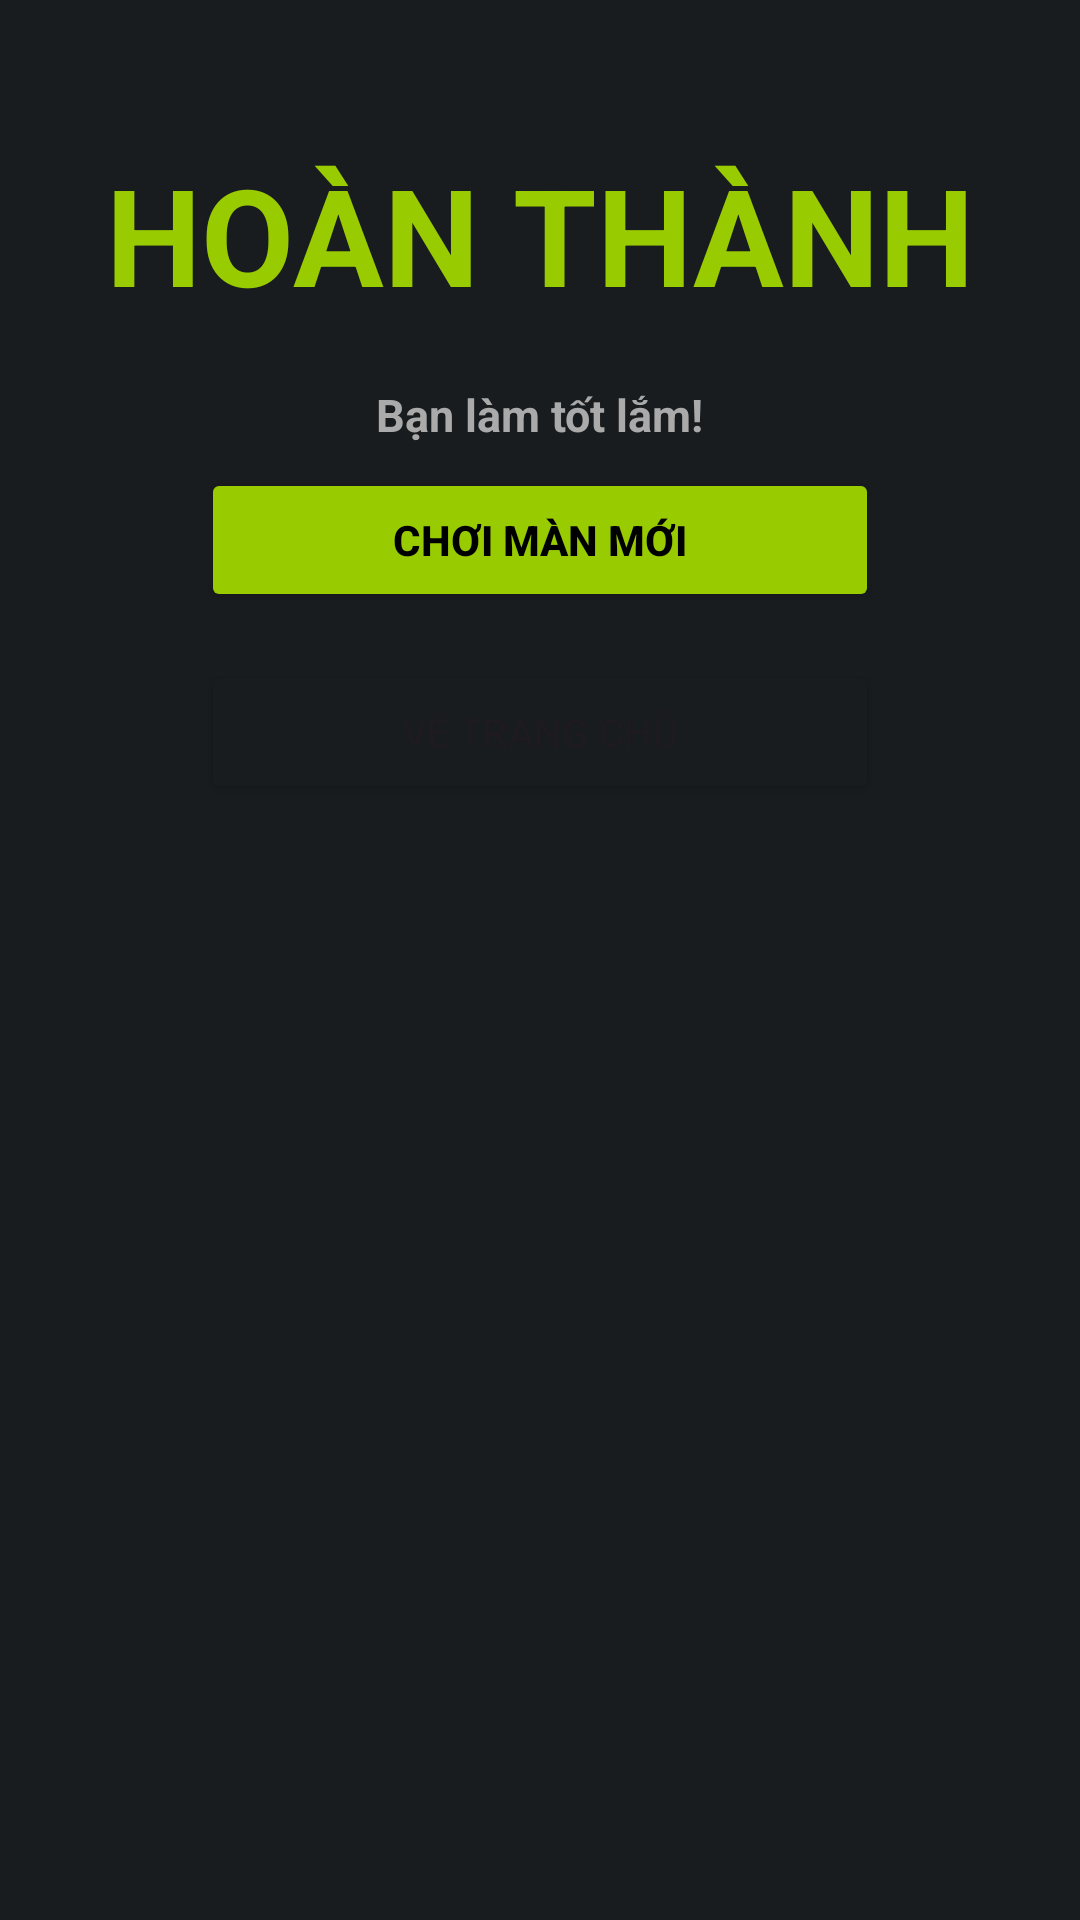

Here is an Android app screen rendered from its layout file. Give the layout XML and the strings, colors and styles it references.
<!-- AndroidManifest.xml: application theme Theme.Sand_Clock_Application -->
<!-- res/layout/dialog_victory.xml -->
<?xml version="1.0" encoding="utf-8"?>
<androidx.constraintlayout.widget.ConstraintLayout xmlns:android="http://schemas.android.com/apk/res/android"
    xmlns:app="http://schemas.android.com/apk/res-auto"
    xmlns:tools="http://schemas.android.com/tools"
    android:layout_width="320dp"
    android:layout_height="wrap_content"
    android:paddingBottom="32dp"
    android:background="@color/material_dynamic_neutral10">

    <TextView
        android:id="@+id/txtTitleDialog"
        android:layout_width="wrap_content"
        android:layout_height="wrap_content"
        android:layout_marginTop="48dp"
        android:text="HOÀN THÀNH"
        android:textColor="@android:color/holo_green_light"
        android:textSize="45sp"
        android:textStyle="bold"
        app:layout_constraintStart_toStartOf="parent"
        app:layout_constraintEnd_toEndOf="parent"
        app:layout_constraintTop_toTopOf="parent" />

    <TextView
        android:id="@+id/txtMsg"
        android:layout_width="wrap_content"
        android:layout_height="wrap_content"
        android:layout_marginTop="20dp"
        android:text="Bạn làm tốt lắm!"
        android:textColor="@android:color/darker_gray"
        android:textSize="15sp"
        android:textStyle="bold"
        app:layout_constraintEnd_toEndOf="parent"
        app:layout_constraintStart_toStartOf="parent"
        app:layout_constraintTop_toBottomOf="@+id/txtTitleDialog" />

    <Button
        android:id="@+id/btnPlayNewLevel"
        android:layout_width="226dp"
        android:layout_height="48dp"
        android:layout_marginTop="48dp"
        android:backgroundTint="@android:color/holo_green_light"
        android:text="Chơi màn mới"
        android:textColor="@color/black"
        android:textStyle="bold"
        app:layout_constraintStart_toStartOf="parent"
        app:layout_constraintEnd_toEndOf="parent"
        app:layout_constraintTop_toBottomOf="@+id/txtTitleDialog" />

    <Button
        android:id="@+id/btnBackHomeFromVic"
        android:layout_width="226dp"
        android:layout_height="48dp"
        android:layout_marginTop="16dp"
        android:backgroundTint="@color/material_dynamic_neutral10"
        android:text="Về trang chủ"
        android:textSize="13sp"
        app:layout_constraintStart_toStartOf="parent"
        app:layout_constraintEnd_toEndOf="parent"
        app:layout_constraintTop_toBottomOf="@+id/btnPlayNewLevel" />


</androidx.constraintlayout.widget.ConstraintLayout>
<!-- resources referenced by this layout -->
<resources>
  <style name="Theme.Sand_Clock_Application" parent="Base.Theme.Sand_Clock_Application" />
  <style name="Base.Theme.Sand_Clock_Application" parent="Theme.Material3.DayNight.NoActionBar">
          
          
      </style>
  <!-- not gathered from this repository: default colours our renderer supplied (Android Studio template values) -->
  <color name="black">#FF000000</color>
</resources>
